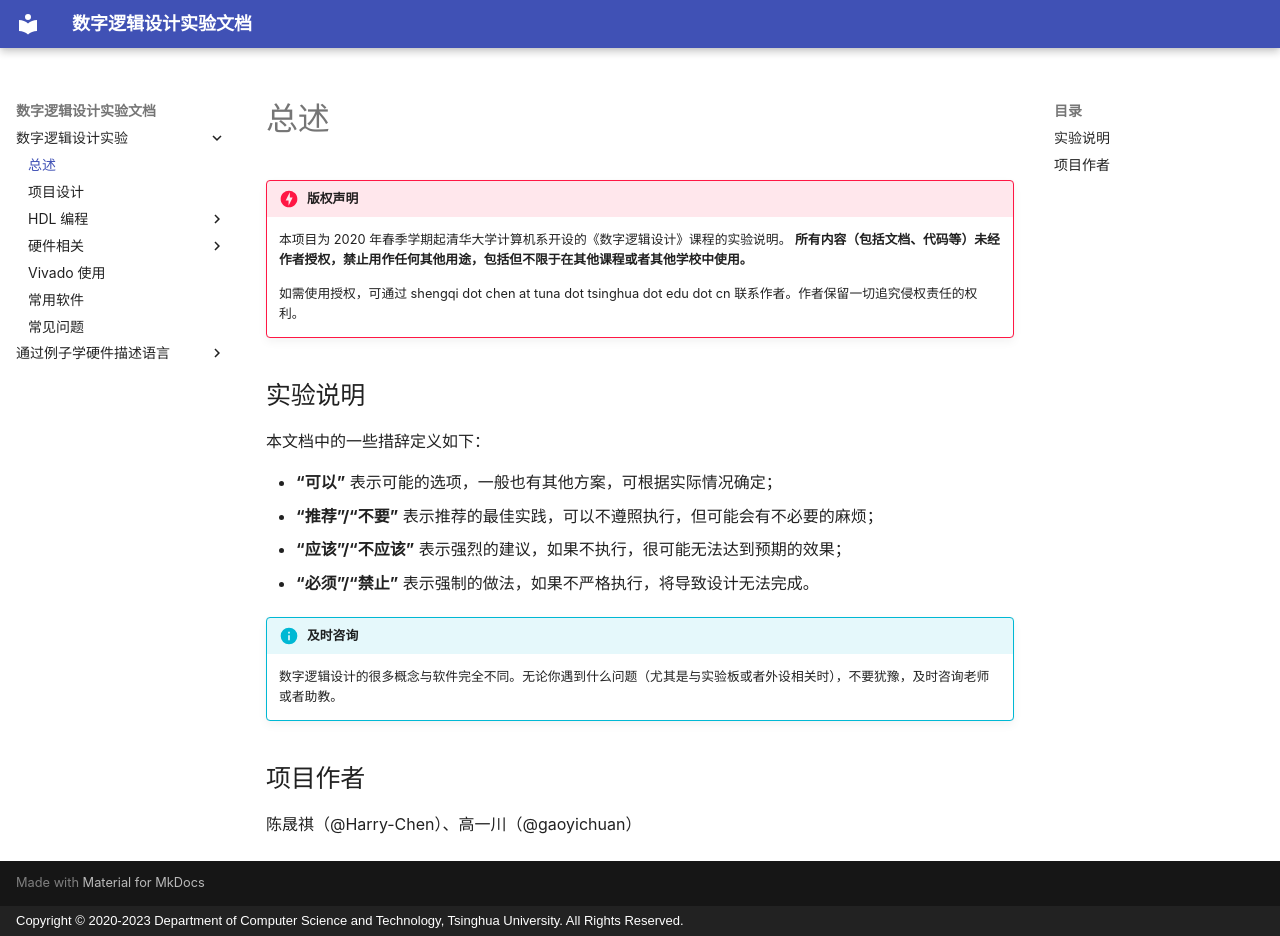

repository: thu-cs-lab/Digital-Design-Docs · page: index.html · generator: mkdocs · copyright: Copyright © 2020-2023 Department of Computer Science and Technology, Tsinghua University. All Rights Reserved.

# 总述

!!! danger "版权声明"

    本项目为 2020 年春季学期起清华大学计算机系开设的《数字逻辑设计》课程的实验说明。
    **所有内容（包括文档、代码等）未经作者授权，禁止用作任何其他用途，包括但不限于在其他课程或者其他学校中使用。**
    
    如需使用授权，可通过 shengqi dot chen at tuna dot tsinghua dot edu dot cn 联系作者。作者保留一切追究侵权责任的权利。

## 实验说明

本文档中的一些措辞定义如下：

* **“可以”** 表示可能的选项，一般也有其他方案，可根据实际情况确定；
* **“推荐”/“不要”** 表示推荐的最佳实践，可以不遵照执行，但可能会有不必要的麻烦；
* **“应该”/“不应该”** 表示强烈的建议，如果不执行，很可能无法达到预期的效果；
* **“必须”/“禁止”** 表示强制的做法，如果不严格执行，将导致设计无法完成。


!!! info "及时咨询"

    数字逻辑设计的很多概念与软件完全不同。无论你遇到什么问题（尤其是与实验板或者外设相关时），不要犹豫，及时咨询老师或者助教。

## 项目作者

陈晟祺（@Harry-Chen）、高一川（@gaoyichuan）
